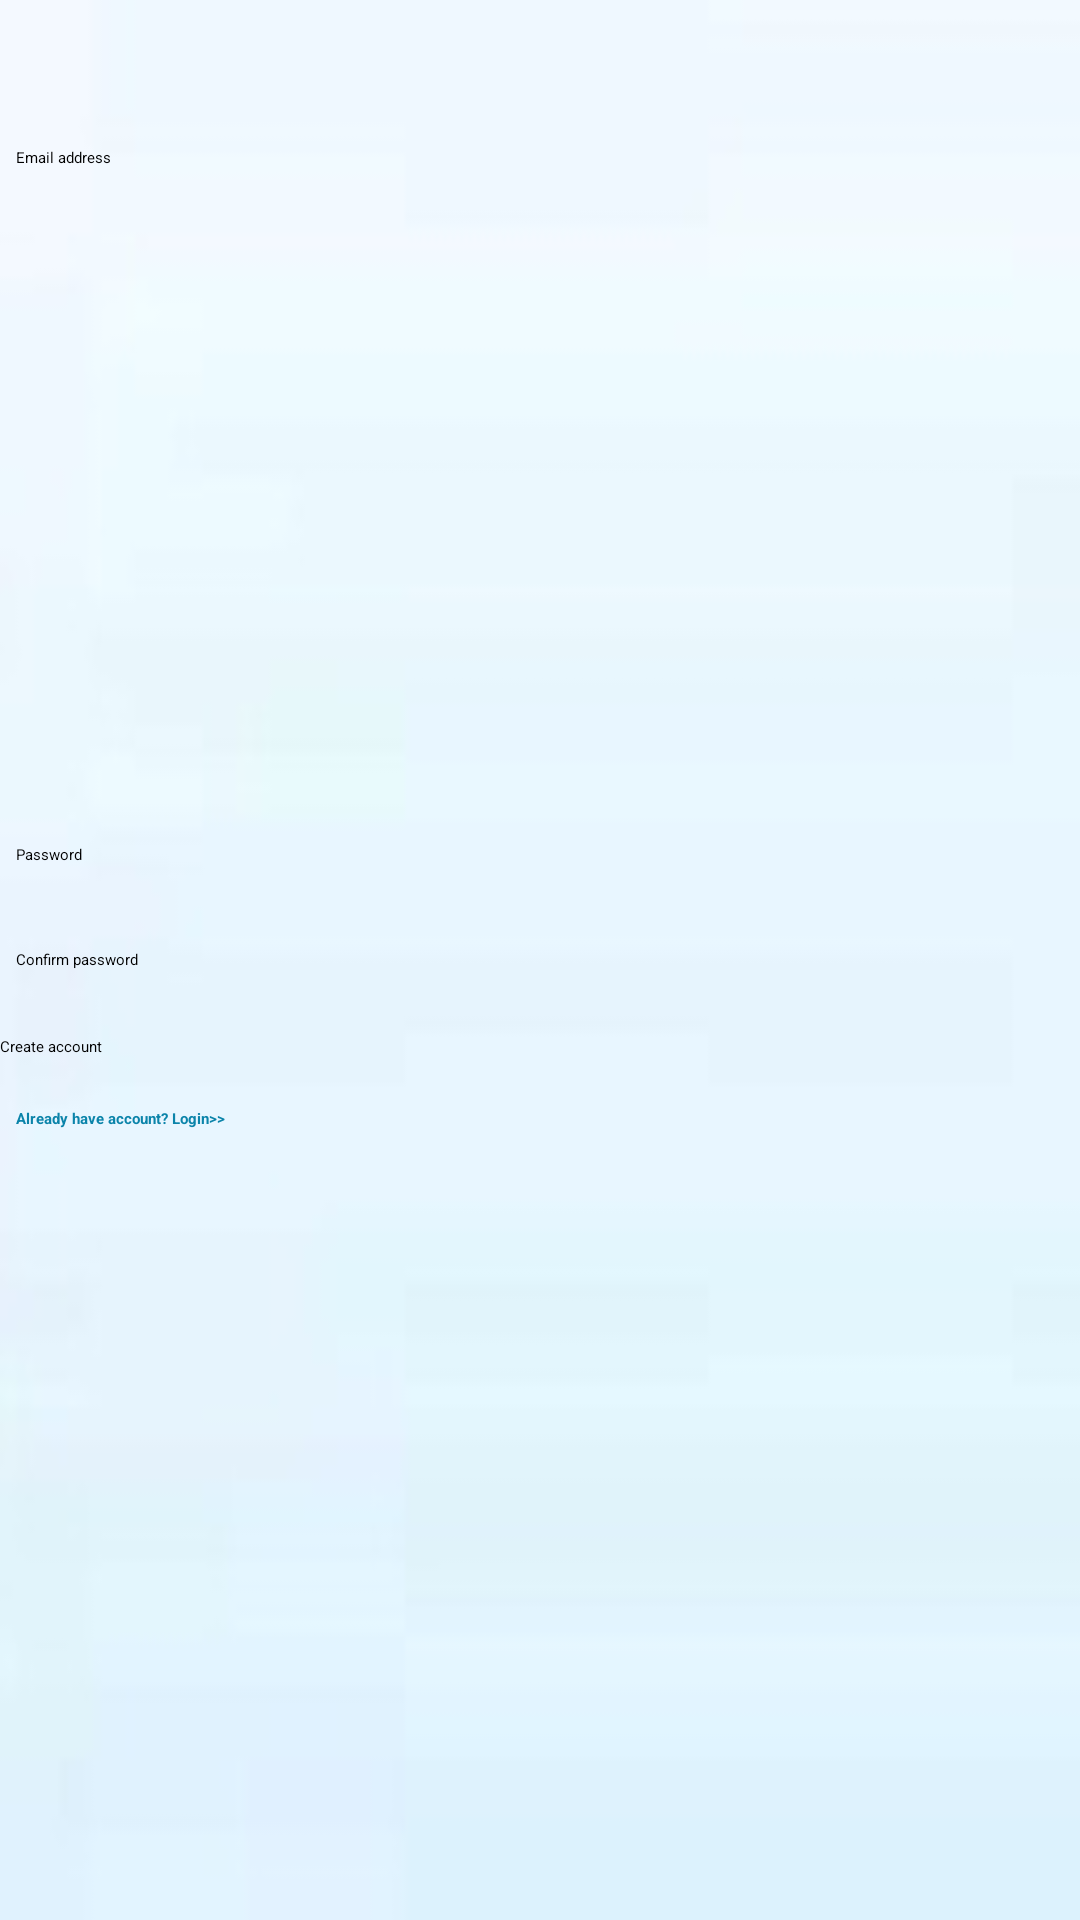

The Android layout XML behind this screen, and the referenced resources:
<!-- AndroidManifest.xml: application theme AppTheme -->
<!-- res/layout/activity_create_account.xml -->
<RelativeLayout xmlns:android="http://schemas.android.com/apk/res/android"
    xmlns:tools="http://schemas.android.com/tools"
    android:layout_width="match_parent"
    android:layout_height="match_parent"
    tools:context=".CreateAccount"
    android:background="@drawable/water_drop" >

    <EditText
        android:id="@+id/txtCPassword"
        android:layout_width="wrap_content"
        android:layout_height="wrap_content"
        android:layout_alignParentLeft="true"
        android:layout_alignParentRight="true"
        android:layout_below="@+id/lblCPassword"
        android:ems="10"
        android:inputType="textPassword" />

    <Button
        android:id="@+id/btnCreateAccount"
        android:layout_width="wrap_content"
        android:layout_height="wrap_content"
        android:layout_alignParentLeft="true"
        android:layout_alignParentRight="true"
        android:layout_below="@+id/txtCPassword"
        android:layout_marginTop="15dp"
        android:text="Create account" />

    <TextView
        android:id="@+id/lblAlreadyHaveAccount"
        android:layout_width="wrap_content"
        android:layout_height="wrap_content"
        android:layout_alignParentLeft="true"
        android:layout_alignParentRight="true"
        android:layout_below="@+id/btnCreateAccount"
        android:layout_marginTop="17dp"
        android:text="    Already have account? Login>>"
        android:textColor="#0b84aa"
        android:textStyle="bold" />

    <TextView
        android:id="@+id/lblCPassword"
        android:layout_width="wrap_content"
        android:layout_height="wrap_content"
        android:layout_alignParentLeft="true"
        android:layout_centerVertical="true"
        android:text="    Confirm password" />

    <EditText
        android:id="@+id/txtPassword"
        android:layout_width="wrap_content"
        android:layout_height="wrap_content"
        android:layout_above="@+id/lblCPassword"
        android:layout_alignParentLeft="true"
        android:layout_alignParentRight="true"
        android:layout_marginBottom="21dp"
        android:ems="10"
        android:inputType="textPassword" >

        
    </EditText>

    <TextView
        android:id="@+id/lblPassword"
        android:layout_width="wrap_content"
        android:layout_height="wrap_content"
        android:layout_above="@+id/txtPassword"
        android:layout_alignParentLeft="true"
        android:text="    Password" />

    <EditText
        android:id="@+id/txtEmail"
        android:layout_width="wrap_content"
        android:layout_height="wrap_content"
        android:layout_alignParentLeft="true"
        android:layout_alignParentRight="true"
        android:layout_below="@+id/lblEmail"
        android:ems="10"
        android:inputType="textEmailAddress" />

    <TextView
        android:id="@+id/lblEmail"
        android:layout_width="wrap_content"
        android:layout_height="wrap_content"
        android:layout_alignParentLeft="true"
        android:layout_below="@+id/lblError"
        android:layout_marginTop="21dp"
        android:text="    Email address" />

    <TextView
        android:id="@+id/lblError"
        android:layout_width="wrap_content"
        android:layout_height="wrap_content"
        android:layout_alignParentLeft="true"
        android:layout_alignParentRight="true"
        android:layout_alignParentTop="true"
        android:layout_marginTop="21dp"
        android:text="" 
        android:textColor="#d81417"/>

</RelativeLayout>
<!-- resources referenced by this layout -->
<resources>
  <!-- drawable water_drop: jpg bitmap (drawable-xhdpi, 3173 bytes) -->
  <style name="AppTheme" parent="AppBaseTheme">
          
      </style>
</resources>
